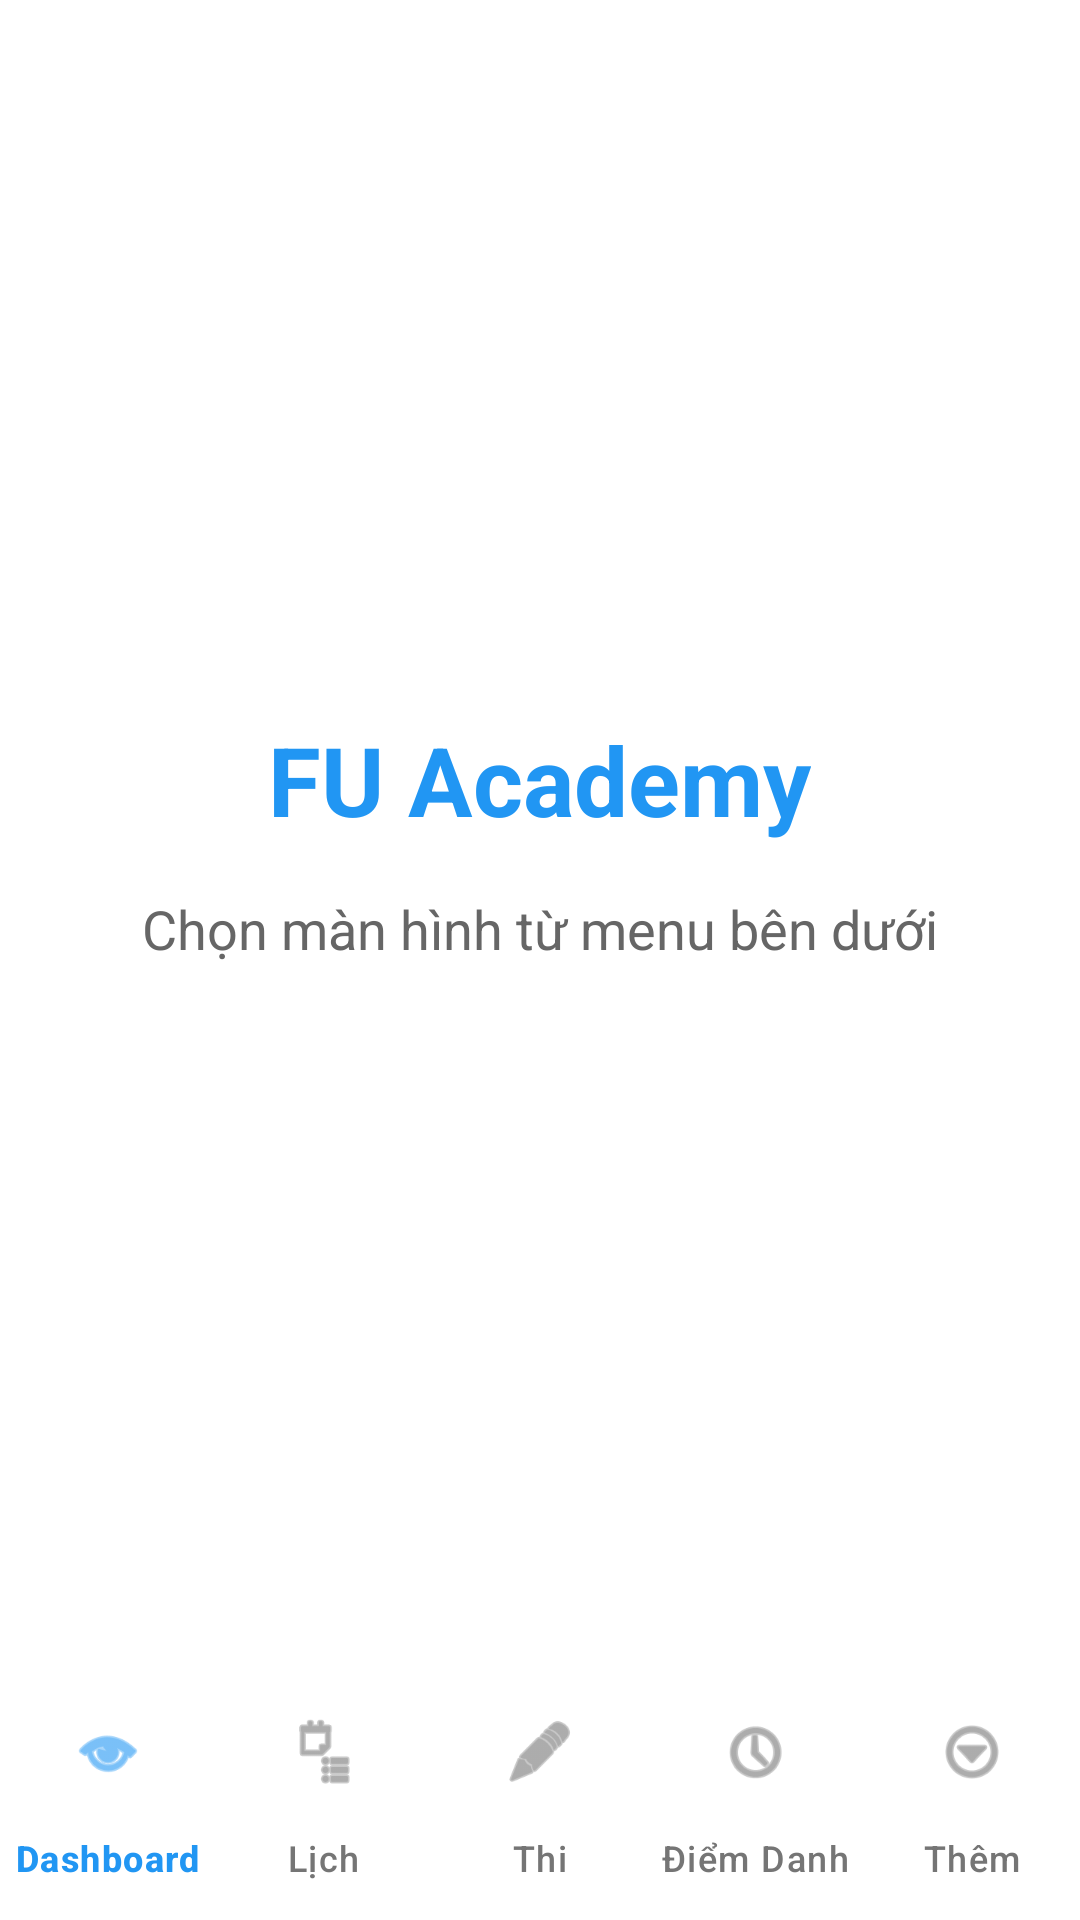

Android layout source for this screen:
<!-- AndroidManifest.xml: application theme Theme.FU_Academy -->
<!-- res/layout/activity_main.xml -->
<?xml version="1.0" encoding="utf-8"?>
<androidx.constraintlayout.widget.ConstraintLayout xmlns:android="http://schemas.android.com/apk/res/android"
    xmlns:app="http://schemas.android.com/apk/res-auto"
    android:layout_width="match_parent"
    android:layout_height="match_parent"
    android:background="#FFFFFF">

    <LinearLayout
        android:id="@+id/contentLayout"
        android:layout_width="match_parent"
        android:layout_height="0dp"
        android:orientation="vertical"
        android:gravity="center"
        android:padding="24dp"
        app:layout_constraintTop_toTopOf="parent"
        app:layout_constraintBottom_toTopOf="@+id/bottomNavigationView"
        app:layout_constraintStart_toStartOf="parent"
        app:layout_constraintEnd_toEndOf="parent">

        <TextView
            android:layout_width="wrap_content"
            android:layout_height="wrap_content"
            android:text="FU Academy"
            android:textSize="32sp"
            android:textStyle="bold"
            android:textColor="#2196F3"
            android:layout_marginBottom="16dp" />

        <TextView
            android:layout_width="wrap_content"
            android:layout_height="wrap_content"
            android:text="Chọn màn hình từ menu bên dưới"
            android:textSize="18sp"
            android:textColor="#666666"
            android:gravity="center" />

    </LinearLayout>

    <com.google.android.material.bottomnavigation.BottomNavigationView
        android:id="@+id/bottomNavigationView"
        android:layout_width="match_parent"
        android:layout_height="wrap_content"
        android:background="#FFFFFF"
        android:elevation="8dp"
        app:itemIconTint="@color/bottom_nav_color"
        app:itemTextColor="@color/bottom_nav_color"
        app:labelVisibilityMode="labeled"
        app:menu="@menu/bottom_navigation_menu"
        app:layout_constraintBottom_toBottomOf="parent"
        app:layout_constraintStart_toStartOf="parent"
        app:layout_constraintEnd_toEndOf="parent" />

</androidx.constraintlayout.widget.ConstraintLayout>
<!-- resources referenced by this layout -->
<resources>
  <style name="Theme.FU_Academy" parent="Base.Theme.FU_Academy" />
  <style name="Base.Theme.FU_Academy" parent="Theme.Material3.DayNight.NoActionBar">
          
          
      </style>
</resources>
